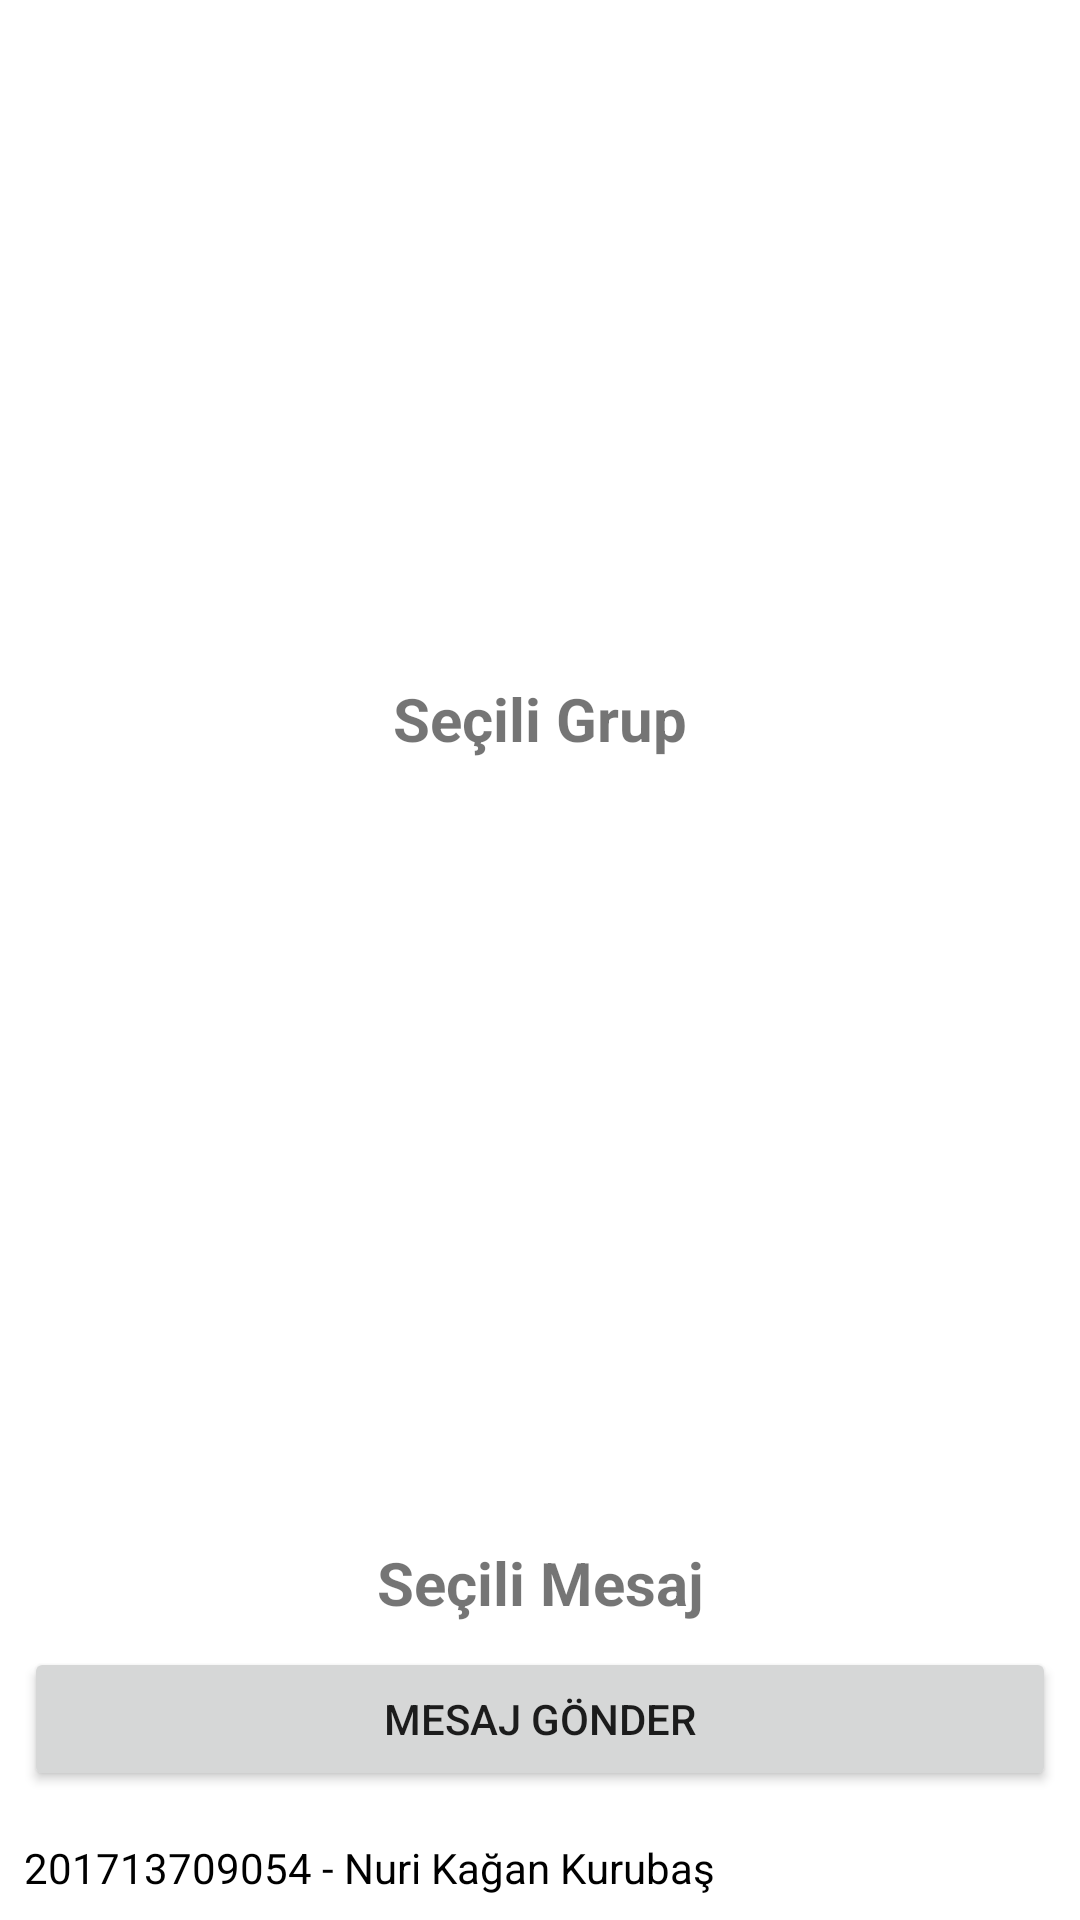

Layout XML and referenced resources for this Android screen:
<!-- AndroidManifest.xml: application theme Theme.BulkMessage -->
<!-- res/layout/fragment_mesaj_gonder.xml -->
<?xml version="1.0" encoding="utf-8"?>
<FrameLayout xmlns:android="http://schemas.android.com/apk/res/android"
    xmlns:tools="http://schemas.android.com/tools"
    android:layout_width="match_parent"
    android:layout_height="match_parent"
    tools:context=".ui.mesajgonder.MesajGonderFragment">

    <LinearLayout
        android:layout_width="match_parent"
        android:layout_height="match_parent"
        android:orientation="vertical">

        <LinearLayout
            android:layout_width="match_parent"
            android:layout_height="0dp"
            android:layout_weight="1"
            android:orientation="vertical"
            android:padding="8dp">

            <androidx.recyclerview.widget.RecyclerView
                android:id="@+id/mesajgonder_gruplarRecylerView"
                android:layout_width="match_parent"
                android:layout_height="218dp">

            </androidx.recyclerview.widget.RecyclerView>

            <TextView
                android:id="@+id/mesajgonder_seciligrupTextView"
                android:layout_width="match_parent"
                android:layout_height="wrap_content"
                android:gravity="center"
                android:text="Seçili Grup"
                android:textSize="20sp"
                android:textStyle="bold" />

            <androidx.recyclerview.widget.RecyclerView
                android:id="@+id/mesajgonder_mesajlarRecyclerView"
                android:layout_width="match_parent"
                android:layout_height="0dp"
                android:layout_marginTop="8dp"
                android:layout_weight="1">

            </androidx.recyclerview.widget.RecyclerView>

            <TextView
                android:id="@+id/mesajgonder_secilimesajTextView2"
                android:layout_width="match_parent"
                android:layout_height="wrap_content"
                android:gravity="center"
                android:text="Seçili Mesaj"
                android:textSize="20sp"
                android:textStyle="bold" />

            <Button
                android:id="@+id/mesajgonder_mesajGonderButton"
                android:layout_width="match_parent"
                android:layout_height="wrap_content"
                android:layout_marginTop="8dp"
                android:text="Mesaj Gönder" />

        </LinearLayout>

        <TextView
            android:id="@+id/textView5"
            android:layout_width="match_parent"
            android:layout_height="wrap_content"
            android:layout_weight="0"
            android:padding="8dp"
            android:text="201713709054 - Nuri Kağan Kurubaş"
            android:textColor="@color/black" />
    </LinearLayout>
</FrameLayout>
<!-- resources referenced by this layout -->
<resources>
  <color name="black">#FF000000</color>
  <style name="Theme.BulkMessage" parent="Theme.MaterialComponents.DayNight.DarkActionBar">
          
          <item name="colorPrimary">@color/sari</item>
          <item name="colorPrimaryVariant">@color/purple_700</item>
          <item name="colorOnPrimary">@color/white</item>
          
          <item name="colorSecondary">@color/teal_200</item>
          <item name="colorSecondaryVariant">@color/teal_700</item>
          <item name="colorOnSecondary">@color/black</item>
          
          <item name="android:statusBarColor">?attr/colorPrimaryVariant</item>
          
      </style>
  <color name="sari">#FFDF00</color>
  <color name="purple_700">#FF3700B3</color>
  <color name="white">#FFFFFFFF</color>
  <color name="teal_200">#FF03DAC5</color>
  <color name="teal_700">#FF018786</color>
</resources>
